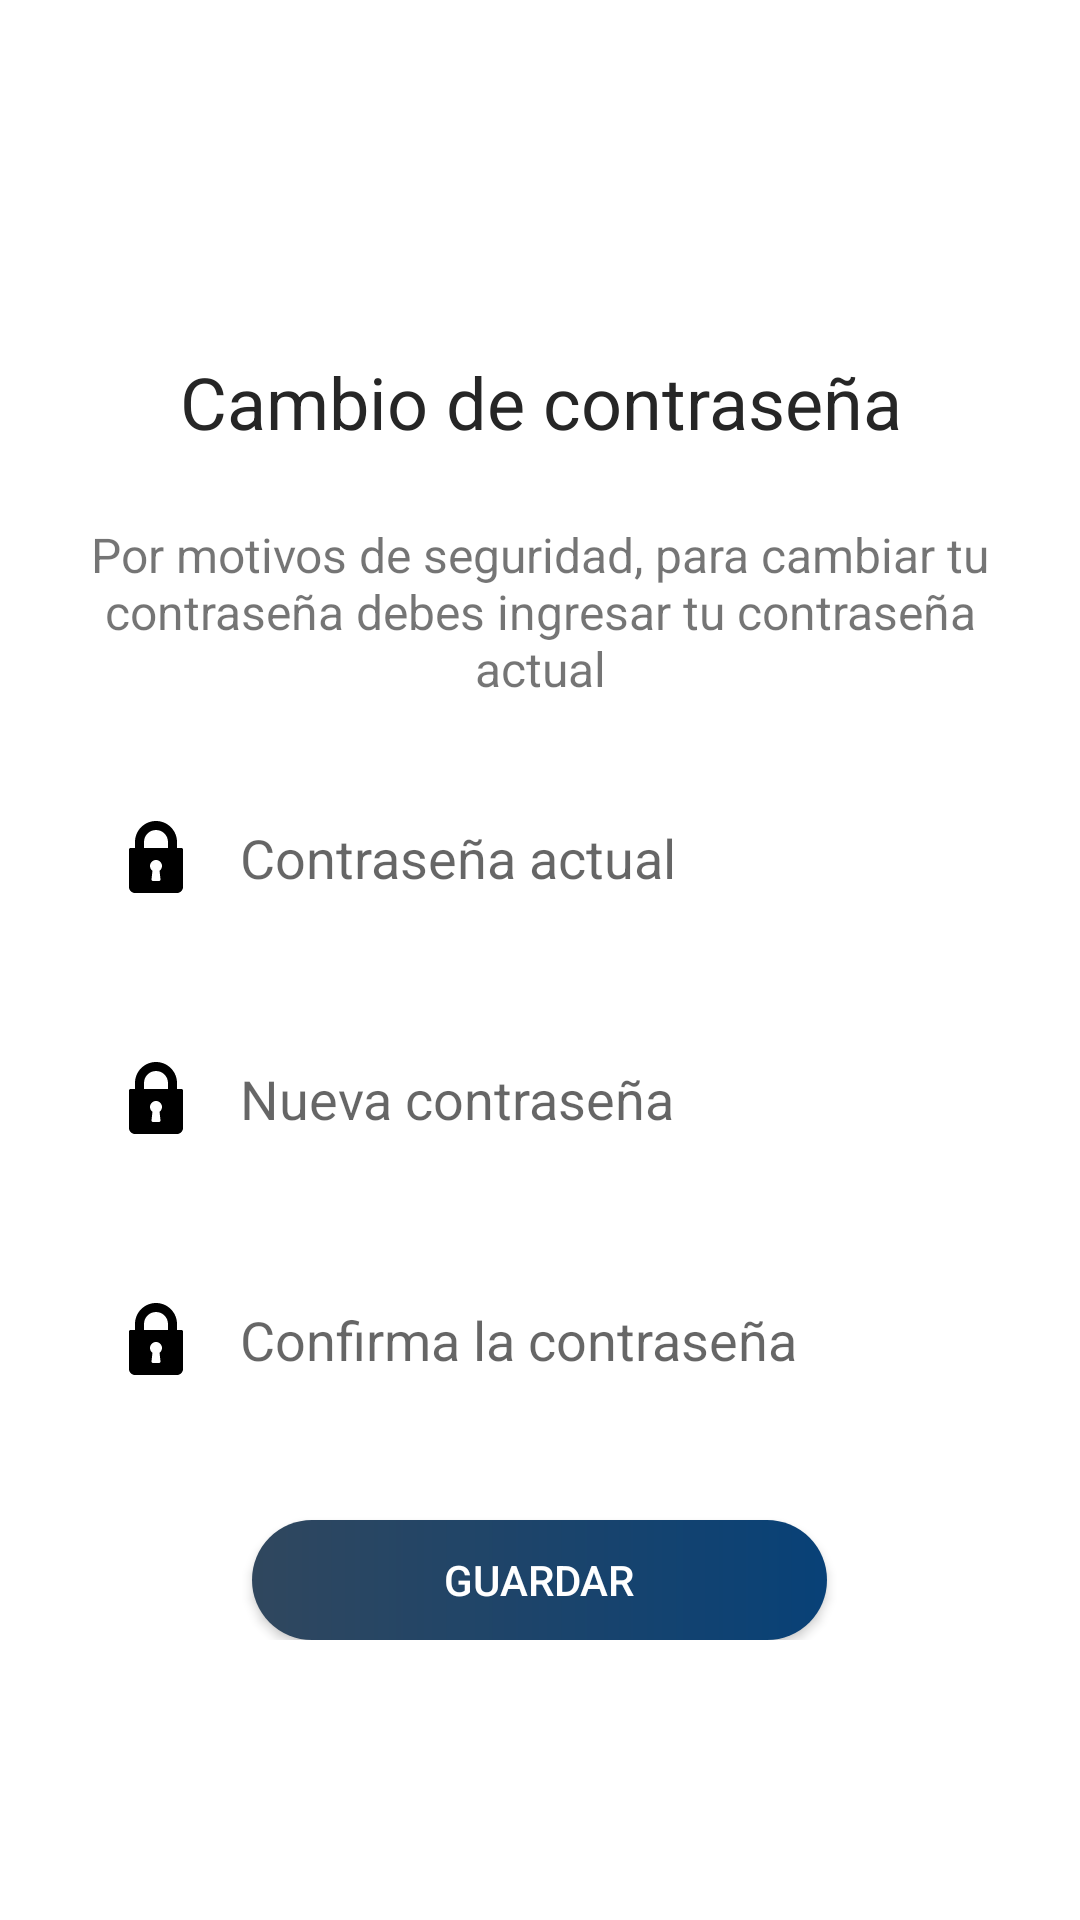

This screen was rendered from an Android layout file. Write that file and the resources it references.
<!-- AndroidManifest.xml: application theme Theme.PharmKare -->
<!-- res/layout/activity_update_password.xml -->
<?xml version="1.0" encoding="utf-8"?>
<androidx.constraintlayout.widget.ConstraintLayout xmlns:android="http://schemas.android.com/apk/res/android"
    xmlns:app="http://schemas.android.com/apk/res-auto"
    xmlns:tools="http://schemas.android.com/tools"
    android:layout_width="match_parent"
    android:layout_height="match_parent"
    tools:context=".UpdatePasswordActivity">

    <LinearLayout
        android:layout_width="match_parent"
        android:layout_height="wrap_content"
        android:orientation="vertical"
        app:layout_constraintBottom_toBottomOf="parent"
        app:layout_constraintEnd_toEndOf="parent"
        app:layout_constraintStart_toStartOf="parent"
        app:layout_constraintTop_toTopOf="parent">

        <TextView
            android:id="@+id/textview7"
            android:layout_width="match_parent"
            android:layout_height="wrap_content"
            android:textSize="24sp"
            android:layout_marginLeft="24dp"
            android:layout_marginTop="24dp"
            android:gravity="center"
            android:textColor="@color/black_500"
            android:layout_marginRight="24dp"
            android:text="@string/title_update_password"/>

        <TextView
            android:id="@+id/textview8"
            android:layout_width="match_parent"
            android:layout_height="wrap_content"
            android:textSize="16sp"
            android:layout_marginLeft="24dp"
            android:layout_marginTop="24dp"
            android:gravity="center"
            android:layout_marginRight="24dp"
            android:text="@string/subtitle_update_password"/>

        <EditText
            android:id="@+id/currentPasswordEditText"
            android:layout_width="match_parent"
            android:layout_height="wrap_content"
            android:layout_marginLeft="24dp"
            android:layout_marginRight="24dp"
            android:layout_marginTop="24dp"
            android:autofillHints="@string/current_password"
            android:background="@drawable/ic_field"
            android:drawableStart="@drawable/ic_lock"
            android:drawablePadding="16dp"
            android:ems="10"
            android:hint="@string/current_password"
            android:inputType="textPassword"
            android:maxLength="16"
            android:padding="16dp" />

        <EditText
            android:id="@+id/newPasswordEditText"
            android:layout_width="match_parent"
            android:layout_height="wrap_content"
            android:layout_marginLeft="24dp"
            android:layout_marginRight="24dp"
            android:layout_marginTop="24dp"
            android:autofillHints="@string/new_password"
            android:background="@drawable/ic_field"
            android:drawableStart="@drawable/ic_lock"
            android:drawablePadding="16dp"
            android:ems="10"
            android:hint="@string/new_password"
            android:inputType="textPassword"
            android:maxLength="16"
            android:padding="16dp" />

        <EditText
            android:id="@+id/repeatPasswordEditText"
            android:layout_width="match_parent"
            android:layout_height="wrap_content"
            android:layout_marginLeft="24dp"
            android:layout_marginRight="24dp"
            android:layout_marginTop="24dp"
            android:autofillHints="@string/repeat_password"
            android:background="@drawable/ic_field"
            android:drawableStart="@drawable/ic_lock"
            android:drawablePadding="16dp"
            android:ems="10"
            android:hint="@string/repeat_password"
            android:inputType="textPassword"
            android:maxLength="16"
            android:padding="16dp" />

        <androidx.appcompat.widget.AppCompatButton
            android:id="@+id/changePasswordAppCompatButton"
            android:layout_width="wrap_content"
            android:layout_height="40dp"
            android:layout_marginTop="32dp"
            android:background="@drawable/ic_buttom"
            android:paddingLeft="64dp"
            android:paddingRight="64dp"
            android:layout_gravity="center"
            android:text="@string/update_profile"
            android:textColor="@color/white" />
    </LinearLayout>
</androidx.constraintlayout.widget.ConstraintLayout>
<!-- resources referenced by this layout -->
<resources>
  <color name="black_500">#262626</color>
  <color name="white">#FFFFFFFF</color>
  <!-- drawable ic_buttom (drawable) -->
  <?xml version="1.0" encoding="utf-8"?>
  <shape xmlns:android="http://schemas.android.com/apk/res/android" android:shape="rectangle">
      <gradient
          android:startColor="#30475E"
          android:endColor="#084177"/>
  
      <corners android:radius="50dp"/>
  
  </shape>
  <!-- drawable ic_lock (drawable) -->
  <vector xmlns:android="http://schemas.android.com/apk/res/android"
      android:width="24dp"
      android:height="24dp"
      android:viewportWidth="512"
      android:viewportHeight="512">
      <path
          android:fillColor="#FF000000"
          android:pathData="M437.333,192h-32v-42.667C405.333,66.99 338.344,0 256,0S106.667,66.99 106.667,149.333V192h-32C68.771,192 64,196.771 64,202.667v266.667C64,492.865 83.135,512 106.667,512h298.667C428.865,512 448,492.865 448,469.333V202.667C448,196.771 443.229,192 437.333,192zM287.938,414.823c0.333,3.01 -0.635,6.031 -2.656,8.292c-2.021,2.26 -4.917,3.552 -7.948,3.552h-42.667c-3.031,0 -5.927,-1.292 -7.948,-3.552c-2.021,-2.26 -2.99,-5.281 -2.656,-8.292l6.729,-60.51c-10.927,-7.948 -17.458,-20.521 -17.458,-34.313c0,-23.531 19.135,-42.667 42.667,-42.667s42.667,19.135 42.667,42.667c0,13.792 -6.531,26.365 -17.458,34.313L287.938,414.823zM341.333,192H170.667v-42.667C170.667,102.281 208.948,64 256,64s85.333,38.281 85.333,85.333V192z"/>
  </vector>
  <string name="current_password">Contraseña actual</string>
  <string name="new_password">Nueva contraseña</string>
  <string name="repeat_password">Confirma la contraseña</string>
  <string name="subtitle_update_password">Por motivos de seguridad, para cambiar tu contraseña debes ingresar tu contraseña actual</string>
  <string name="title_update_password">Cambio de contraseña</string>
  <string name="update_profile">Guardar</string>
  <style name="Theme.PharmKare" parent="Theme.MaterialComponents.DayNight.DarkActionBar">
          
          <item name="colorPrimary">@color/purple_500</item>
          <item name="colorPrimaryVariant">@color/purple_700</item>
          <item name="colorOnPrimary">@color/white</item>
          
          <item name="colorSecondary">@color/teal_200</item>
          <item name="colorSecondaryVariant">@color/teal_700</item>
          <item name="colorOnSecondary">@color/black</item>
          
          <item name="android:statusBarColor">?attr/colorPrimaryVariant</item>
          
      </style>
  <color name="purple_500">#084177</color>
  <color name="purple_700">#084177</color>
  <color name="teal_200">#FF03DAC5</color>
  <color name="teal_700">#FF018786</color>
  <color name="black">#FF000000</color>
</resources>
